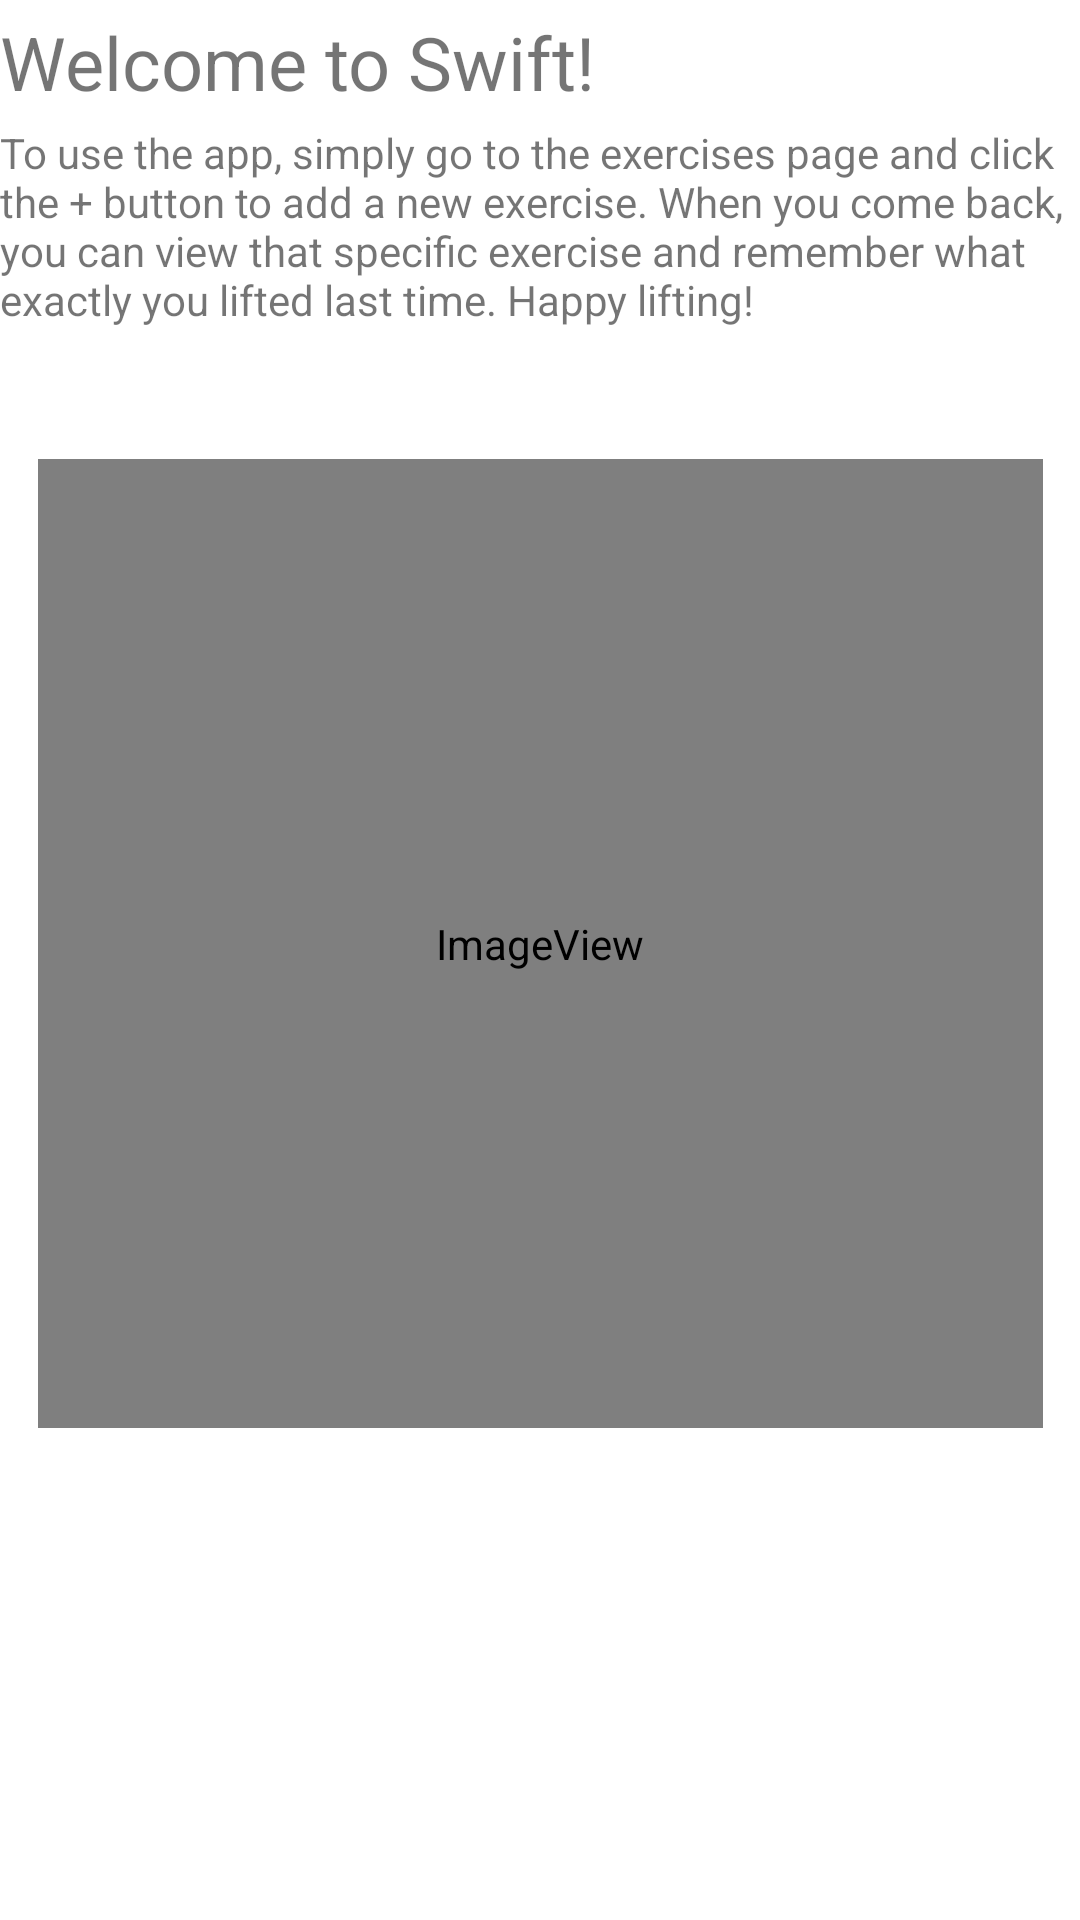

Android layout source for this screen:
<!-- AndroidManifest.xml: application theme Theme.Swift -->
<!-- res/layout/fragment_profile.xml -->
<?xml version="1.0" encoding="utf-8"?>
<androidx.constraintlayout.widget.ConstraintLayout xmlns:android="http://schemas.android.com/apk/res/android"
    xmlns:app="http://schemas.android.com/apk/res-auto"
    xmlns:tools="http://schemas.android.com/tools"
    android:id="@+id/profileFragment"
    android:layout_width="match_parent"
    android:layout_height="match_parent">

    <TextView
        android:id="@+id/profile_name"
        android:layout_width="match_parent"
        android:layout_height="wrap_content"
        android:layout_marginTop="4dp"
        android:text="Welcome to Swift!"
        android:textSize="12pt"
        app:layout_constraintTop_toTopOf="parent"
        tools:layout_editor_absoluteX="0dp" />

    <TextView
        android:id="@+id/profile_weight"
        android:layout_width="match_parent"
        android:layout_height="wrap_content"
        android:layout_marginTop="4dp"
        android:text="To use the app, simply go to the exercises page and click the + button to add a new exercise. When you come back, you can view that specific
exercise and remember what exactly you lifted last time. Happy lifting!"
        app:layout_constraintTop_toBottomOf="@+id/profile_name"
        tools:layout_editor_absoluteX="0dp" />

    <ImageView
        android:id="@+id/imageView3"
        android:layout_width="335dp"
        android:layout_height="323dp"
        android:layout_marginTop="8dp"
        app:layout_constraintBottom_toBottomOf="parent"
        app:layout_constraintEnd_toEndOf="parent"
        app:layout_constraintStart_toStartOf="parent"
        app:layout_constraintTop_toBottomOf="@+id/profile_weight"
        app:layout_constraintVertical_bias="0.178"
        app:srcCompat="@mipmap/ic_swiftlauncher" />


</androidx.constraintlayout.widget.ConstraintLayout>
<!-- resources referenced by this layout -->
<resources>
  <!-- mipmap ic_swiftlauncher (mipmap-anydpi-v26) -->
  <?xml version="1.0" encoding="utf-8"?>
  <adaptive-icon xmlns:android="http://schemas.android.com/apk/res/android">
      <background android:drawable="@color/ic_swiftlauncher_background"/>
      <foreground android:drawable="@drawable/ic_swiftlauncher_foreground"/>
  </adaptive-icon>
  <style name="Theme.Swift" parent="Theme.MaterialComponents.DayNight.NoActionBar">
          
          <item name="colorPrimary">@color/primary</item>
          <item name="colorPrimaryVariant">@color/secondary</item>
          <item name="colorOnPrimary">@color/white</item>
          
          <item name="colorSecondary">@color/teal_200</item>
          <item name="colorSecondaryVariant">@color/material_dynamic_neutral0</item>
          <item name="colorOnSecondary">@color/black</item>
          
          <item name="android:statusBarColor" tools:targetApi="l">?attr/colorPrimaryVariant</item>
          
      </style>
  <color name="ic_swiftlauncher_background">#3D77DC</color>
  <!-- drawable ic_swiftlauncher_foreground (drawable) -->
  <vector xmlns:android="http://schemas.android.com/apk/res/android"
      android:width="108dp"
      android:height="108dp"
      android:viewportWidth="108"
      android:viewportHeight="108"
      android:tint="#ED9007">
    <group android:scaleX="2.61"
        android:scaleY="2.61"
        android:translateX="22.68"
        android:translateY="22.68">
      <path
          android:fillColor="@android:color/white"
          android:pathData="M20.57,14.86L22,13.43 20.57,12 17,15.57 8.43,7 12,3.43 10.57,2 9.14,3.43 7.71,2 5.57,4.14 4.14,2.71 2.71,4.14l1.43,1.43L2,7.71l1.43,1.43L2,10.57 3.43,12 7,8.43 15.57,17 12,20.57 13.43,22l1.43,-1.43L16.29,22l2.14,-2.14 1.43,1.43 1.43,-1.43 -1.43,-1.43L22,16.29z"/>
    </group>
  </vector>
  <color name="primary">#ED9007</color>
  <color name="secondary">@color/ic_swiftlauncher_background</color>
  <color name="white">#FFFFFF</color>
  <color name="teal_200">#FF03DAC5</color>
  <color name="black">#FF000000</color>
</resources>
